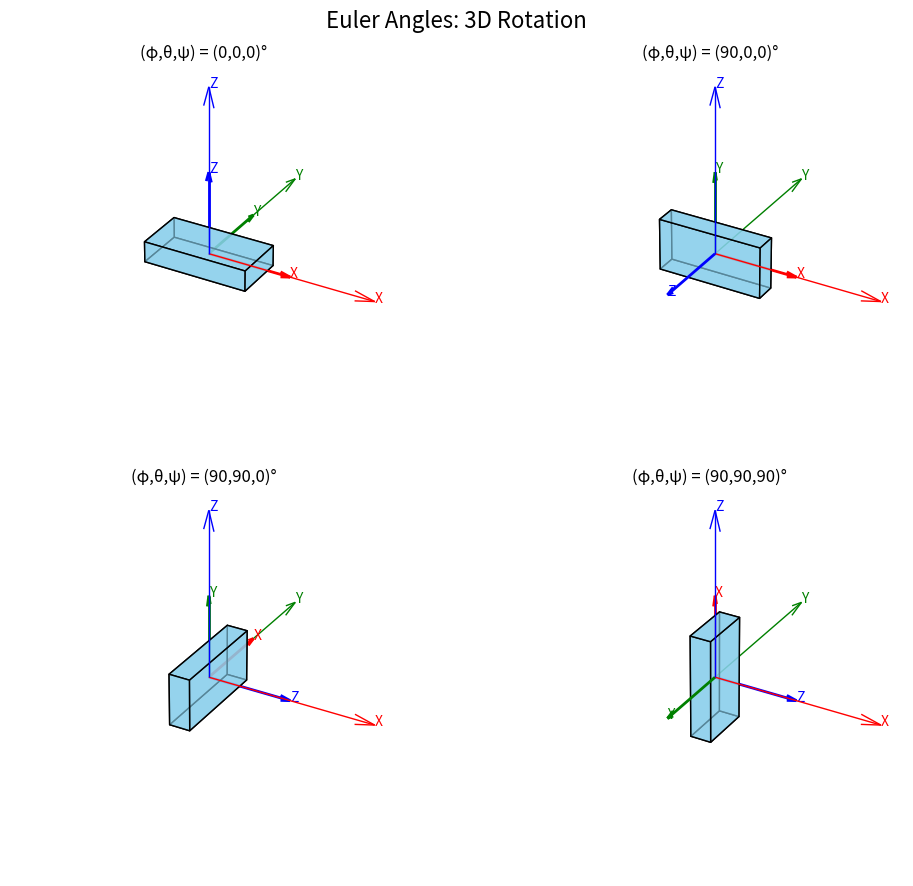

Write the Python code that produced this figure.
import numpy as np
import matplotlib.pyplot as plt
from mpl_toolkits.mplot3d.art3d import Poly3DCollection

def rotation(phi, theta, psi):

    cx, sx = np.cos(phi), np.sin(phi)
    cy, sy = np.cos(theta), np.sin(theta)
    cz, sz = np.cos(psi), np.sin(psi)

    Rx = np.array([
        [1,  0,   0],
        [0, cx, -sx],
        [0, sx,  cx],
    ])

    Ry = np.array([
        [ cy, 0, sy],
        [  0, 1,  0],
        [-sy, 0, cy],
    ])

    Rz = np.array([
        [cz, -sz, 0],
        [sz,  cz, 0],
        [ 0,   0, 1],
    ])

    return Rx @ Ry @ Rz

def create_box(lx=0.5, ly=0.25, lz=0.1):
    """Return the 8 vertices and 12 triangular faces."""

    vertices = np.array([
        [-lx, -ly, -lz],  # 0
        [ lx, -ly, -lz],  # 1
        [ lx,  ly, -lz],  # 2
        [-lx,  ly, -lz],  # 3
        [-lx, -ly,  lz],  # 4
        [ lx, -ly,  lz],  # 5
        [ lx,  ly,  lz],  # 6
        [-lx,  ly,  lz],  # 7
    ])

    # faces = np.array([         # Triangular
    #     [0, 2, 1], [0, 3, 2],  # Bottom
    #     [4, 5, 6], [6, 7, 4],  # Top
    #     [0, 1, 5], [0, 5, 4],  # Side
    #     [1, 2, 6], [1, 6, 5],  # Side
    #     [2, 3, 7], [6, 2, 7],  # Side
    #     [0, 4, 7], [7, 3, 0],  # Side
    # ])

    faces = np.array([   # Rectengular
        [0, 1, 2, 3, 0], # Bottom
        [4, 5, 6, 7, 4], # Top
        [0, 1, 5, 4, 0], # Side
        [0, 3, 7, 4, 0], # Side
        [3, 2, 6, 7, 3], # Side
        [1, 2, 6, 5, 1], # Side
    ])

    return vertices, faces

def draw_frame(ax, R, length=0.8, linewidth=2):
    """Draw rotated X, Y, Z axes."""

    origin = np.zeros(3)
    colors = ["red", "green", "blue"]
    labels = ["X", "Y", "Z"]

    for i, (color, label) in enumerate(zip(colors, labels)): # Original frame
        direction = np.eye(3)[:, i] * length * 2

        ax.quiver(
            *origin,
            *direction,
            color=color,
            arrow_length_ratio=0.12,
            linewidth=linewidth//2,
        )

        # Label each axis near its arrow tip.
        ax.text(
            *direction,
            label,
            color=color,
            fontsize=10,
        )

    for i, (color, label) in enumerate(zip(colors, labels)): # Rotated frame
        direction = R[:, i] * length

        ax.quiver(
            *origin,
            *direction,
            color=color,
            arrow_length_ratio=0.12,
            linewidth=linewidth,
        )

        # Label each axis near its arrow tip.
        ax.text(
            *direction,
            label,
            color=color,
            fontsize=10,
        )

def animate(ax, phi, theta, psi):
    """Draw a cuboid and its rotated coordinate frame."""

    vertices, faces = create_box()

    # Rotation matrix
    R = rotation(phi, theta, psi)

    # Rotate every vertex: v_rotated = R @ v
    rotated_vertices = vertices @ R.T

    # Draw the rotated cuboid
    box = Poly3DCollection(
        rotated_vertices[faces],
        facecolors="skyblue",
        edgecolors="black",
        alpha=0.65,
    )

    ax.add_collection3d(box)

    # Draw the rotated coordinate frame
    draw_frame(ax, R)

    # Convert radians to degrees for the title
    angles = np.rad2deg([phi, theta, psi])

    ax.set_title(f"(φ,θ,ψ) = ({angles[0]:.0f},{angles[1]:.0f},{angles[2]:.0f})°")

    ax.set_xlim(-1, 1)
    ax.set_ylim(-1, 1)
    ax.set_zlim(-1, 1)

    ax.set_xlabel("X")
    ax.set_ylabel("Y")
    ax.set_zlabel("Z")
    ax.grid(False)
    ax.axis(False)

    ax.set_box_aspect((1, 1, 1))

def main():
    # Four orientations to compare
    angles = [
        (0, 0, 0),
        (np.pi / 2, 0, 0),
        (np.pi / 2, np.pi / 2, 0),
        (np.pi / 2, np.pi / 2, np.pi / 2),
    ]

    fig = plt.figure(figsize=(11, 9))

    for i, (phi, theta, psi) in enumerate(angles, start=1):
        ax = fig.add_subplot(2, 2, i, projection="3d")
        animate(ax, phi, theta, psi)

    fig.suptitle(
        "Euler Angles: 3D Rotation",
        fontsize=16,
        )

    plt.tight_layout()
    plt.show()


if __name__ == "__main__":
    main()
